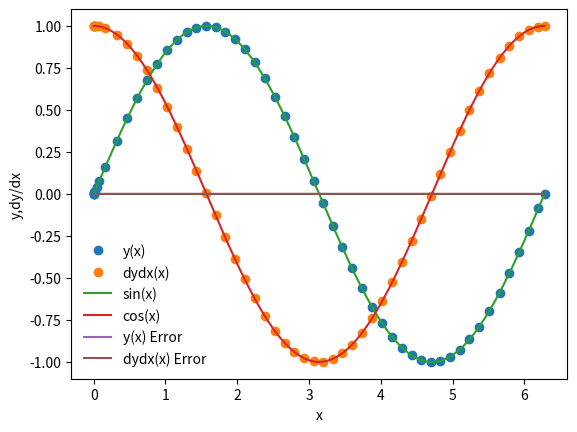

Reproduce this figure in Python.
%matplotlib inline
import numpy as np
import matplotlib.pyplot as plt

def dydx(x,y):
    
    #set the dervatives 
    #our equation is d^2y/dx^2 = -y
    
    #so we can write
    #dy/dx = z
    #dz/dx = -y
    
    #we will set y=y[0] and z=y[1]
    
    #declare an array
    y_derivs=np.zeros(2)
    
    #set dydx=z
    y_derivs[0]=y[1]
    
    #set dzdx = -y
    y_derivs[1] = -1*y[0]
    
    #return the derivatives
    return y_derivs

def rk4_mv_core(dydx,xi,yi,nv,h):
    
    #declare k? arrays
    k1 = np.zeros(nv)
    k2 = np.zeros(nv)
    k3 = np.zeros(nv)
    k4 = np.zeros(nv)
    
    #define x at 1/2 step
    x_ipoh = xi + 0.5*h
    
    #define x at 1 step
    x_ipo = xi + h
    
    #define a temp y array
    y_temp = np.zeros(nv)
    
    #get k1 values
    y_derivs = dydx(xi,yi)
    k1[:] =h*y_derivs[:]
    
    #get k2 values
    y_temp[:] = yi[:] + 0.5*k1[:]
    y_derivs = dydx(x_ipoh,y_temp)
    k2[:] = h*y_derivs[:]
    
    #get k3 values
    y_temp[:] = yi[:] + 0.5*k2[:]
    y_derivs = dydx(x_ipoh,y_temp)
    k3[:] = h*y_derivs[:]
    
    #get k4 values
    y_temp[:] = yi[:] + k3[:]
    y_derivs = dydx(x_ipo,y_temp)
    k4[:] = h*y_derivs[:]
    
    #advance y by a step h
    yipo = yi + (k1 + 2*k2 + 2*k3 + k4)/6.
    
    return yipo
    

def rk4_mv_ad(dydx,x_i,y_i,nv,h,tol):
    
    #define saftey scale
    SAFETY    = 0.9
    H_NEW_FAC = 2.0
    
    #set a maximum number of iterations
    imax = 10000
    
    #set an iteration variable
    i = 0
    
    #create an error
    Delta = np.full(nv,2*tol)
    
    #remember the step
    h_step = h
    
    #adjust step
    while(Delta.max()/tol > 1.0):
        
        #estimate our error by taking one step of size h vs. two steps of size h/2
        y_2 = rk4_mv_core(dydx,x_i,y_i,nv,h_step)
        y_1 = rk4_mv_core(dydx,x_i,y_i,nv,0.5*h_step)
        y_11 = rk4_mv_core(dydx,x_i+0.5*h_step,y_1,nv,0.5*h_step)
        
        #compute an error
        Delta = np.fabs(y_2 - y_11)
        
        #if the error is too large take a smaller step
        if(Delta.max()/tol > 1.0):
            
            #our error is too large, decrease the step
            h_step *= SAFETY * (Delta.max()/tol)**(-0.25)
            
        #check iteration
        if(i>=imax):
            print("Too many iterations in rk4_mv_ad()")
            raise StopIteration("Ending after i = ",i)
            
        #iterate
        i+=1
        
    #next time try to take a bigger step
    h_new = np.fmin(h_step * (Delta.max()/tol)**(-0.9), h_step*H_NEW_FAC)
    
    #return the answer, a new step, and the step we acutally took
    return y_2, h_new, h_step

def rk4_mv(dydx,a,b,y_a,tol):
    
    #dfdx is the derivative wrt x
    #a is the lower bound
    #b is the upper bound
    #y_a are the boundary conditions
    #tol is the tolerance for integrating y
    
    #define out starting step
    xi = a
    yi = y_a.copy()
    
    #an inital step size == make very small
    h = 1.0e-4 * (b-a)
    
    #sey a maximum number of iterations 
    imax = 10000
    
    #set an interation variable
    i = 0
    
    #set the number of couples odes to the size of y_a
    nv = len(y_a)
    
    #set the inital conditions
    x = np.full(1,a)
    y = np.full((1,nv),y_a)
    
    #set a flag
    flag = 1
    
    #loop until we reach the right side
    while(flag):
        
        #calculate y_i+1
        yi_new, h_new, h_step = rk4_mv_ad(dydx,xi,yi,nv,h,tol)
        
        #update the step
        h = h_new
        
        #prevent an overshoot
        if(xi+h_step>b):
            
            #take a smaller step
            h = b-xi
            
            #recalculate y_i+1
            yi_new, h_new, h_step = rk4_mv_ad(dydx,xi,yi,nv,h,tol)
            
            #break 
            flag = 0
            
        #update values
        xi += h_step
        yi[:] = yi_new[:]
        
        #add the step to the arrays
        x = np.append(x,xi)
        y_new = np.zeros((len(x),nv))
        y_new[0:len(x)-1,:] = y
        y_new[-1,:] = yi[:]
        del y
        y = y_new
        
        #prevent too many iterations
        if(i>=imax):
            print("Maximum iterations reached.")
            raise StopIteration("Iteration number = ",i)
            
        #iterate 
        i += 1
        
        #output some information
        s = "i = %3d\tx = %9.8f\th = %9.8f\tb=%9.8f" % (i,xi, h_step, b)
        print(s)
        
        #break if new xi is == b
        if(xi==b):
            flag = 0
            
    #return the answer
    return x,y

a = 0.0
b = 2.0 * np.pi

y_0 = np.zeros(2)
y_0[0] = 0.0
y_0[1] = 1.0
nv = 2

tolerance = 1.0e-6

#perform the integration
x,y = rk4_mv(dydx,a,b,y_0,tolerance)

plt.plot(x,y[:,0],'o', label='y(x)')
plt.plot(x,y[:,1],'o', label='dydx(x)')
xx = np.linspace(0,2.0*np.pi,1000)
plt.plot(xx,np.sin(xx),label='sin(x)')
plt.plot(xx,np.cos(xx),label='cos(x)')
plt.xlabel('x')
plt.ylabel('y,dy/dx')
plt.legend(frameon=False)

sine = np.sin(x)
cosine = np.cos(x)

y_error = (y[:,0]-sine)
dydx_error = (y[:,1]-cosine)

plt.plot(x,y_error, label="y(x) Error")
plt.plot(x,dydx_error, label="dydx(x) Error")
plt.legend(frameon=False)

